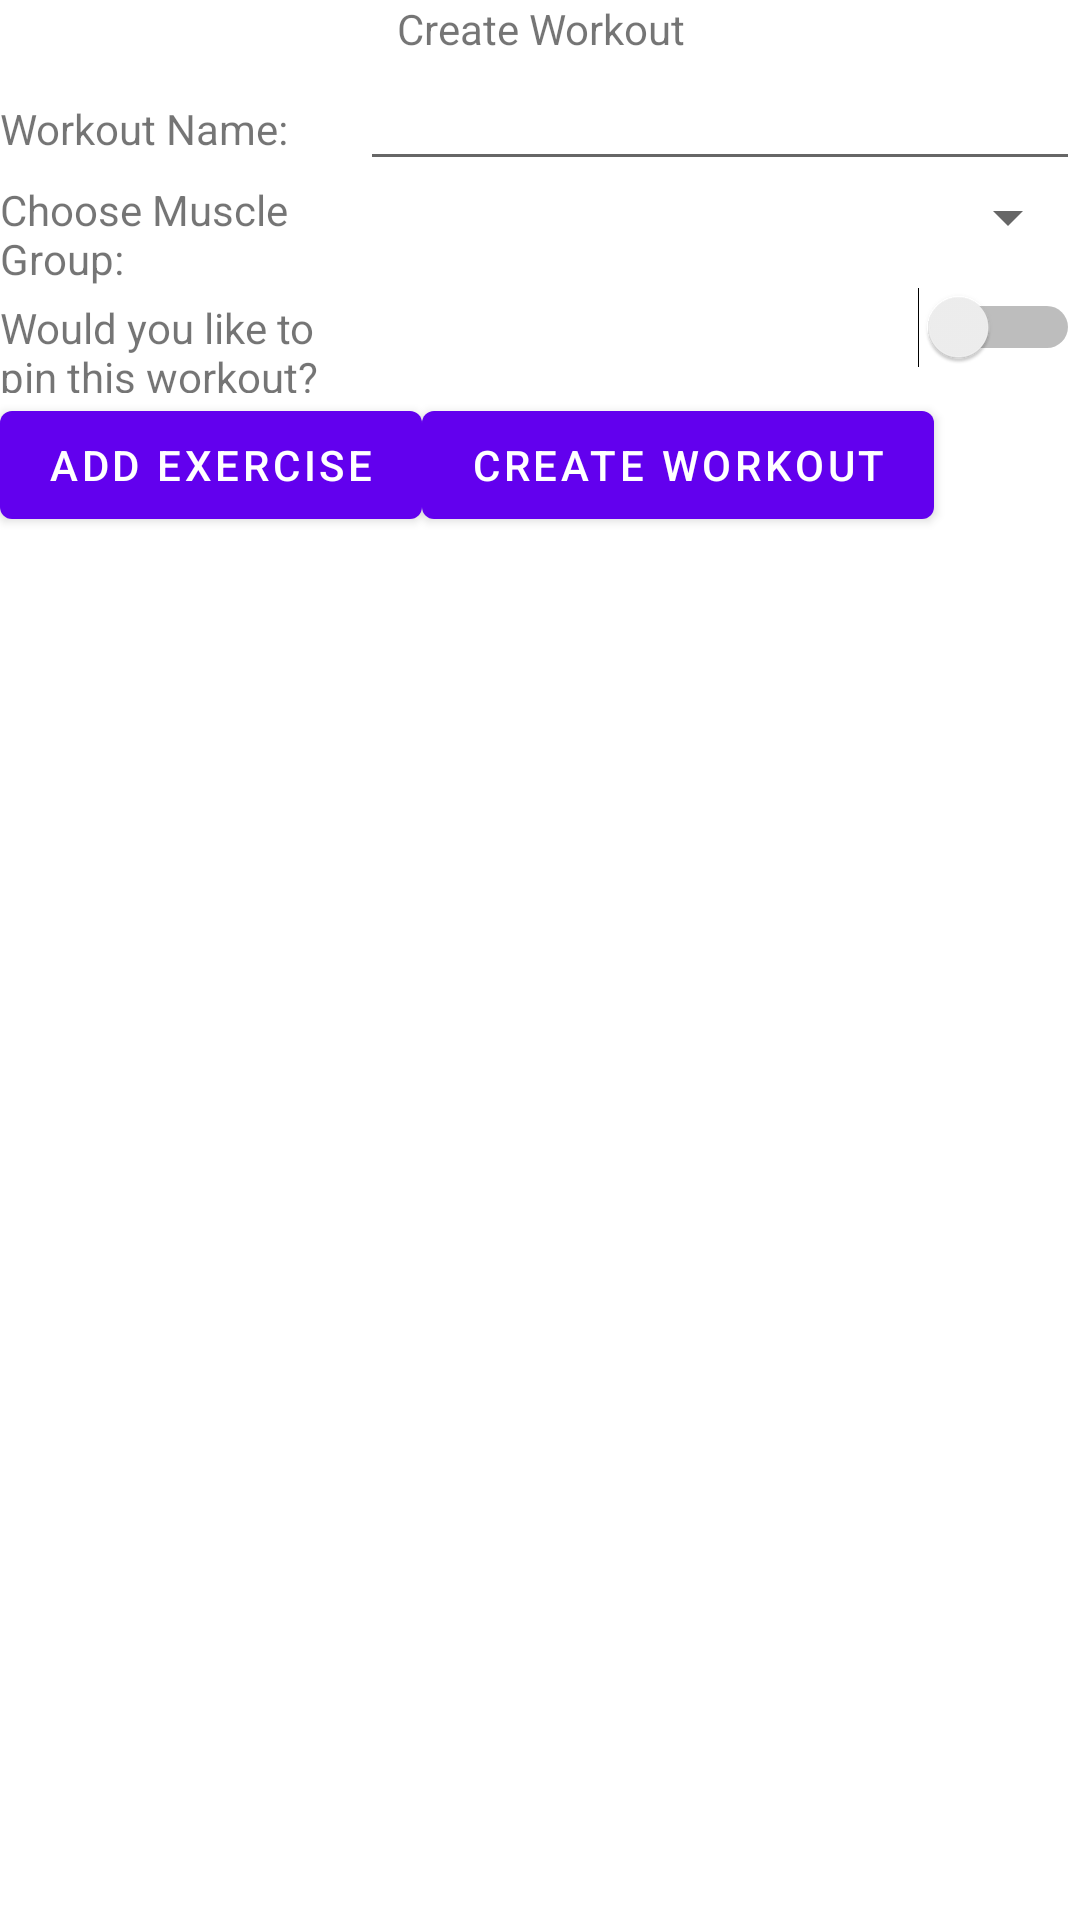

This screen was rendered from an Android layout file. Write that file and the resources it references.
<!-- AndroidManifest.xml: application theme Theme.CP470_W8UP -->
<!-- res/layout/activity_workout_create.xml -->
<?xml version="1.0" encoding="utf-8"?>
<LinearLayout xmlns:android="http://schemas.android.com/apk/res/android"
    xmlns:app="http://schemas.android.com/apk/res-auto"
    xmlns:tools="http://schemas.android.com/tools"
    android:layout_width="match_parent"
    android:layout_height="match_parent"
    android:orientation="vertical"
    tools:context=".ExerciseCreateActivity">

        <TextView
            android:layout_width="match_parent"
            android:layout_height="wrap_content"
            android:text="Create Workout"
            android:textAlignment="center" />


        <LinearLayout
            android:layout_width="match_parent"
            android:layout_height="wrap_content"
            android:orientation="horizontal">
            <TextView
                android:id="@+id/workoutNameText"
                android:text="Workout Name:"
                android:layout_width="match_parent"
                android:layout_height="wrap_content"
                android:layout_weight="2"/>
            <EditText
                android:id="@+id/workoutNameEdit"
                android:layout_width="match_parent"
                android:layout_height="wrap_content"
                android:layout_weight="1"/>
        </LinearLayout>

        <LinearLayout
            android:layout_width="match_parent"
            android:layout_height="wrap_content"
            android:orientation="horizontal">

            <TextView
                android:id="@+id/workoutMuscleGroupText"
                android:layout_width="match_parent"
                android:layout_height="wrap_content"
                android:layout_weight="2"
                android:text="Choose Muscle Group:" />
            <Spinner
                android:id="@+id/workoutMuscleGroupSpinner"
                android:layout_width="match_parent"
                android:layout_height="wrap_content"
                android:layout_weight="1"/>
        </LinearLayout>

        <LinearLayout
            android:layout_width="match_parent"
            android:layout_height="wrap_content"
            android:orientation="horizontal">

            <TextView
                android:id="@+id/isPinnedText"
                android:layout_width="match_parent"
                android:layout_height="wrap_content"
                android:layout_weight="2"
                android:text="Would you like to pin this workout?" />

            <Switch
                android:id="@+id/isPinnedSwitch"
                android:layout_width="match_parent"
                android:layout_height="wrap_content"
                android:layout_weight="1"
                android:textAlignment="viewStart" />
        </LinearLayout>

        <ListView
        android:id="@+id/setRepsListView"
        android:layout_width="match_parent"
        android:layout_height="wrap_content" />

    <LinearLayout
        android:layout_width="match_parent"
        android:layout_height="wrap_content"
        android:orientation="horizontal">
        <Button
            android:id="@+id/workoutAddExerciseButton"
            android:layout_width="wrap_content"
            android:layout_height="wrap_content"
            android:layout_gravity="bottom|center"
            android:text="Add Exercise" />
        <Button
            android:id="@+id/workoutCreateButton"
            android:layout_width="wrap_content"
            android:layout_height="wrap_content"
            android:layout_gravity="bottom|center"
            android:text="Create Workout" />

    </LinearLayout>

    </LinearLayout>
<!-- resources referenced by this layout -->
<resources>
  <style name="Theme.CP470_W8UP" parent="Theme.MaterialComponents.Light.NoActionBar">
          
          <item name="colorPrimary">@color/purple_500</item>
          <item name="colorPrimaryVariant">@color/purple_700</item>
          <item name="colorOnPrimary">@color/white</item>
          
          <item name="colorSecondary">@color/teal_200</item>
          <item name="colorSecondaryVariant">@color/teal_700</item>
          <item name="colorOnSecondary">@color/white</item>
          
          <item name="android:statusBarColor" tools:targetApi="l">?attr/colorPrimaryVariant</item>
          
          <item name="android:actionMenuTextColor">@color/white</item>
          <item name="actionMenuTextColor">@color/white</item>
      </style>
  <!-- not gathered from this repository: default colours our renderer supplied (Android Studio template values) -->
  <color name="purple_500">#FF6200EE</color>
  <color name="purple_700">#FF3700B3</color>
  <color name="teal_200">#FF03DAC5</color>
  <color name="teal_700">#FF018786</color>
  <color name="white">#FFFFFFFF</color>
</resources>
